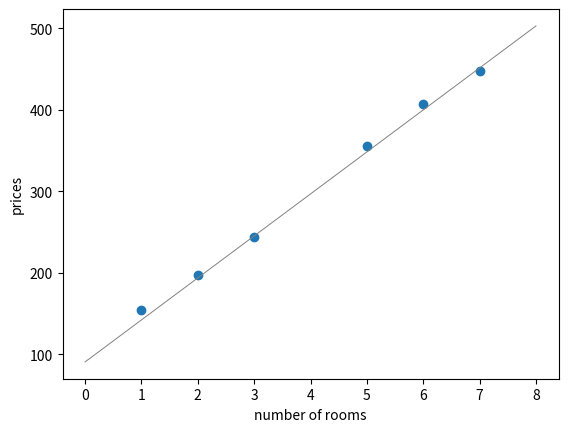

This chart was generated by the following Python code:
import numpy as np
import random as rand

from matplotlib import pyplot

features = np.array([1,2,3,5,6,7])
labels = np.array([155, 197, 244, 356, 407, 448])

print(features, labels)


def plot_points(features, labels):
    X = np.array(features)
    y = np.array(labels)
    pyplot.scatter(X, y)
    pyplot.xlabel('number of rooms')
    pyplot.ylabel('prices')


def draw_line(slope, y_intercept, color='grey', linewidth=0.7, starting=0, ending=8):
    x = np.linspace(starting, ending, 1000)
    pyplot.plot(x, y_intercept + slope*x, linestyle='-', color=color, linewidth=linewidth)


def square_regression(features, labels, learning_rate=0.01, iterations=1000):
    base_weight, base_offset = rand.random(), rand.random()
    print('initial params: ', base_weight, base_offset)
    for iteration in range(iterations):
        # опорная точка в текущей итерации
        ref_point = rand.randint(0, len(features) - 1)

        # предсказанное значение для опорной точки
        predict_value = features[ref_point] * base_weight + base_offset

        # изменение смещения в текущей итерации
        base_offset += learning_rate * (labels[ref_point] - predict_value)

        # изменение наклона в текущей итерации
        # множитель, отображающий наклон таргетной прямой = вес (features[ref_point])
        base_weight += learning_rate * features[ref_point] * (labels[ref_point] - predict_value)

    return base_weight, base_offset


weight, offset = square_regression(features, labels)
plot_points(features, labels)
draw_line(weight, offset)
pyplot.show()
